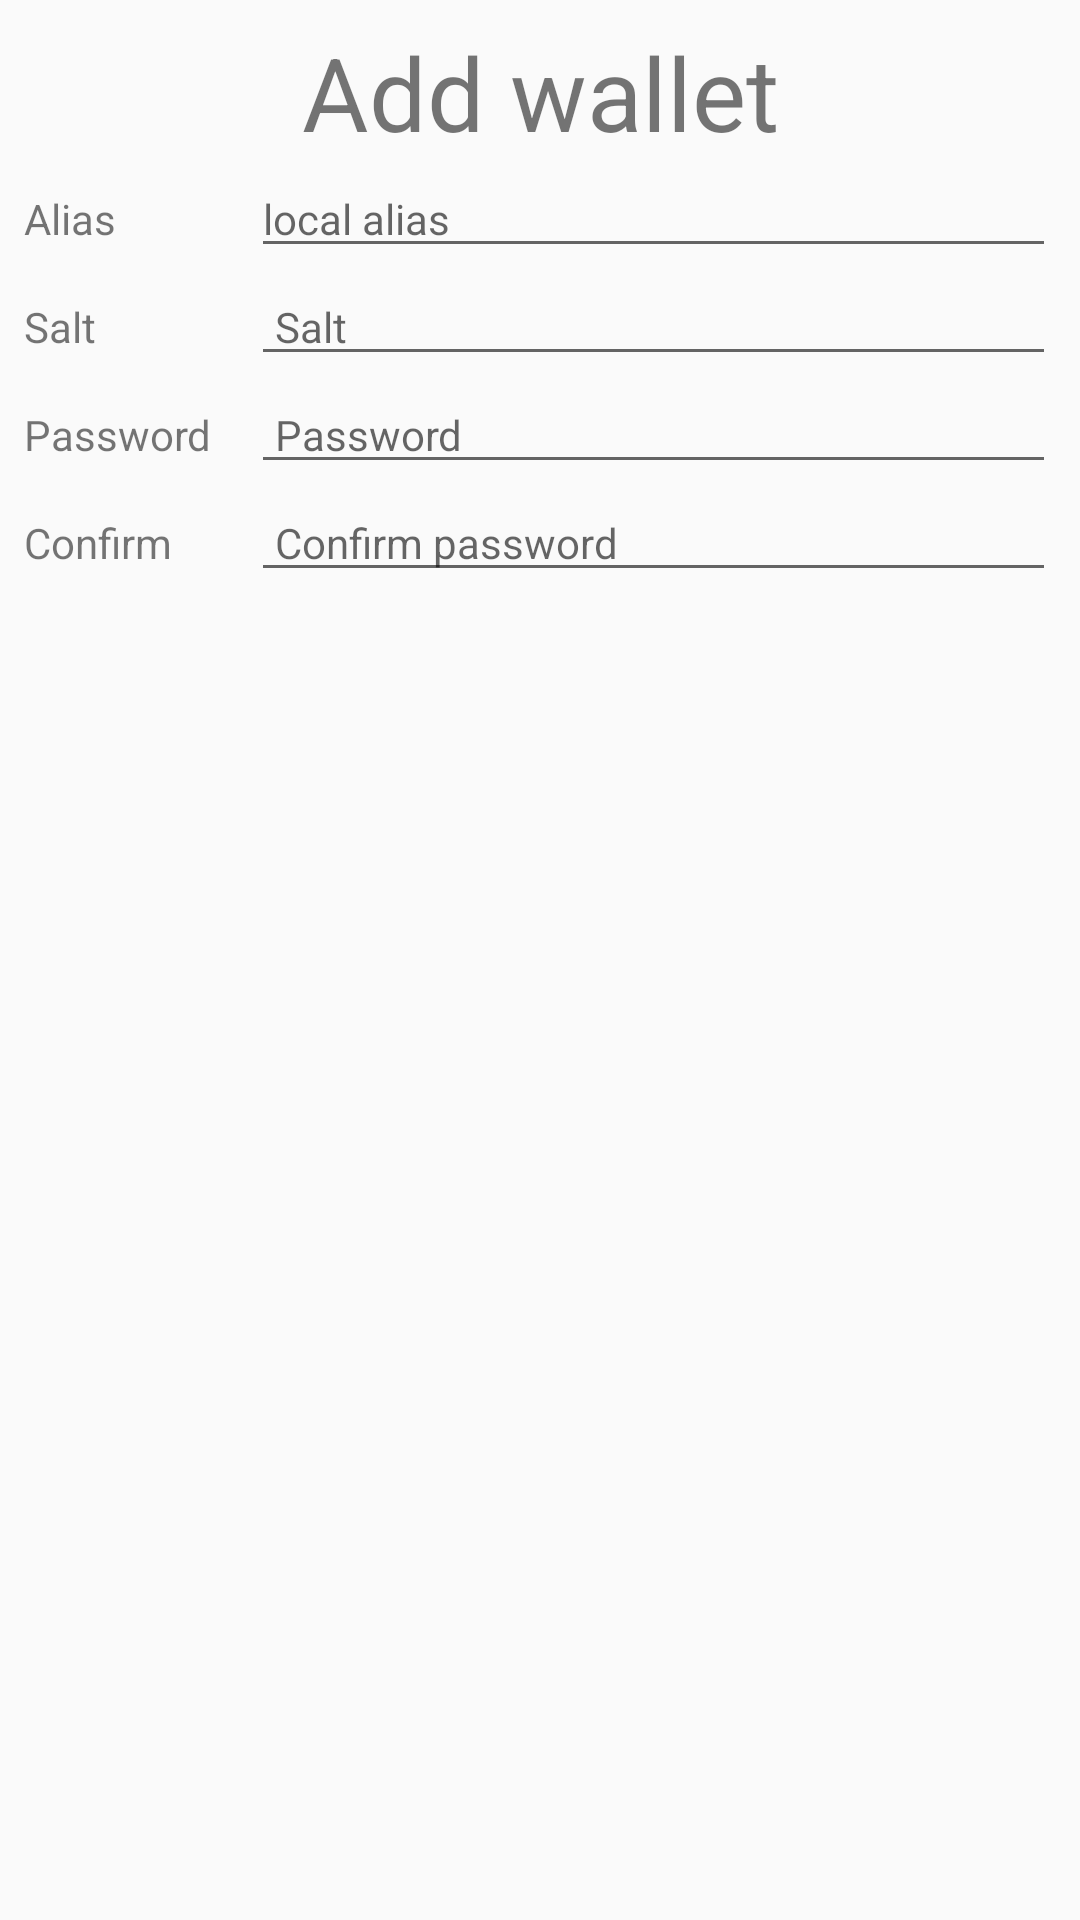

Layout XML and referenced resources for this Android screen:
<!-- AndroidManifest.xml: application theme AppTheme.Base -->
<!-- res/layout/activity_create_wallet.xml -->
<LinearLayout xmlns:android="http://schemas.android.com/apk/res/android"
    xmlns:tools="http://schemas.android.com/tools"
    android:layout_width="match_parent"
    android:layout_height="match_parent"
    android:orientation="vertical"
    android:paddingBottom="8dp"
    android:paddingLeft="8dp"
    android:paddingRight="8dp"
    android:paddingTop="8dp"
    tools:context=".AddAccountActivity">

    <TextView
        android:layout_width="match_parent"
        android:layout_height="wrap_content"
        android:layout_gravity="center_horizontal"
        android:gravity="center_horizontal"
        android:text="@string/add_wallet"
        android:textSize="@dimen/abc_text_size_display_1_material" />

    <LinearLayout
        android:layout_width="match_parent"
        android:layout_height="wrap_content"
        android:orientation="horizontal">

        <TextView
            android:layout_width="0dp"
            android:layout_height="wrap_content"
            android:layout_weight="0.22"
            android:text="@string/alias" />

        <EditText
            android:id="@+id/alias"
            android:layout_width="0dp"
            android:layout_height="wrap_content"
            android:layout_weight="0.78"
            android:hint="@string/alias_hint"
            android:imeOptions="actionNext"
            android:inputType="textNoSuggestions"
            android:singleLine="true"
            android:textSize="@dimen/abc_text_size_body_2_material" />
    </LinearLayout>

    <LinearLayout
        android:layout_width="match_parent"
        android:layout_height="wrap_content"
        android:orientation="horizontal">

        <TextView
            android:layout_width="0dp"
            android:layout_height="wrap_content"
            android:layout_weight="0.22"
            android:text="@string/salt" />

        <EditText
            android:id="@+id/salt"
            android:layout_width="0dp"
            android:layout_height="wrap_content"
            android:layout_weight="0.78"
            android:hint="@string/salt"
            android:imeOptions="actionNext"
            android:inputType="textNoSuggestions"
            android:paddingLeft="8dp"
            android:paddingRight="8dp"
            android:singleLine="true"
            android:textSize="@dimen/abc_text_size_body_2_material" />
    </LinearLayout>

    <LinearLayout
        android:layout_width="match_parent"
        android:layout_height="wrap_content"
        android:orientation="horizontal">

        <TextView
            android:layout_width="0dp"
            android:layout_height="wrap_content"
            android:layout_weight="0.22"
            android:text="@string/password" />

        <EditText
            android:id="@+id/password"
            android:layout_width="0dp"
            android:layout_height="wrap_content"
            android:layout_weight="0.78"
            android:hint="@string/password"
            android:imeOptions="actionNext"
            android:inputType="textPassword"
            android:paddingLeft="8dp"
            android:paddingRight="8dp"
            android:singleLine="true"
            android:textSize="@dimen/abc_text_size_body_2_material" />
    </LinearLayout>

    <LinearLayout
        android:layout_width="match_parent"
        android:layout_height="wrap_content"
        android:orientation="horizontal">

        <TextView
            android:layout_width="0dp"
            android:layout_height="wrap_content"
            android:layout_weight="0.22"
            android:text="@string/confirm" />

        <EditText
            android:id="@+id/confirm_password"
            android:layout_width="0dp"
            android:layout_height="wrap_content"
            android:layout_weight="0.78"
            android:hint="@string/confirm_password"
            android:imeOptions="actionDone"
            android:inputType="textPassword"
            android:paddingLeft="8dp"
            android:paddingRight="8dp"
            android:singleLine="true"
            android:textSize="@dimen/abc_text_size_body_2_material" />
    </LinearLayout>

    <TextView
        android:id="@+id/salt_tip"
        android:layout_width="match_parent"
        android:layout_height="wrap_content"
        android:text="@string/salt_instructions"
        android:textSize="@dimen/abc_text_size_body_2_material"
        android:visibility="gone" />


    <TextView
        android:id="@+id/password_tip"
        android:layout_width="match_parent"
        android:layout_height="wrap_content"
        android:text="@string/password_instructions"
        android:textSize="@dimen/abc_text_size_body_2_material"
        android:visibility="gone" />


</LinearLayout>
<!-- resources referenced by this layout -->
<resources>
  <string name="add_wallet">Add wallet</string>
  <string name="alias">Alias</string>
  <string name="alias_hint">local alias</string>
  <string name="confirm">Confirm</string>
  <string name="confirm_password">Confirm password</string>
  <string name="password">Password</string>
  <string name="password_instructions">Password: Choose a very strong password, so no one
          can find it. This password can\'t be changed thereafter, so choose it carefully. The password can\'t be
      recovered, don\'t loose it</string>
  <string name="salt">Salt</string>
  <string name="salt_instructions">Salt: We advice you to choose your personal e-mail as value for this
          field. But you can put any other value: it only has to carry enough entropy to avoid key
          collision. Typically, your personal e-mail is a good choice, added to the fact it is easy to
          remember.</string>
  <style name="AppTheme.Base">
          <item name="colorPrimary">@color/primary</item>
          <item name="colorPrimaryDark">@color/primaryDark</item>
          <item name="colorAccent">@color/accent</item>
          <item name="android:windowNoTitle">true</item>
          <item name="android:windowActionBar">false</item>
      </style>
  <color name="primary">#030055</color>
  <color name="primaryDark">#ff000020</color>
  <color name="accent">#ff7a00</color>
</resources>
